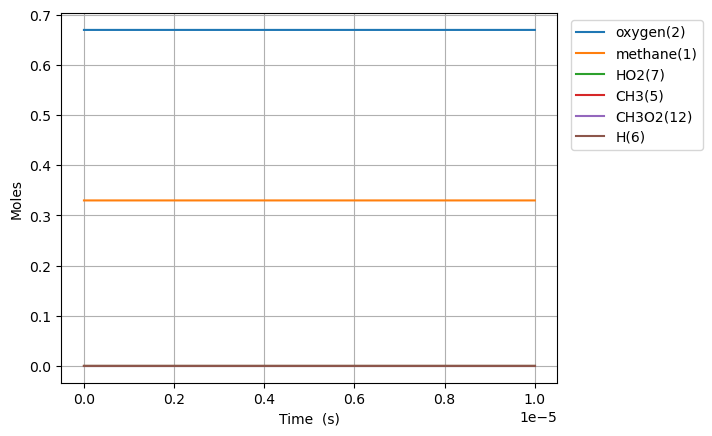

Values plotted in this chart, from the file beside it:
Time (s), Volume (m^3), Ar, He, Ne, N2, methane(1), oxygen(2), CH3(5), HO2(7), CH3O2(12), H(6)
0.0, 0.1122, 0.0, 0.0, 0.0, 0.0, 0.33, 0.67, 0.0, 0.0, 0.0, 0.0
2.0364493616332666e-16, 0.1122, 0.0, 0.0, 0.0, 0.0, 0.33, 0.67, 1.2279585744848023e-16, 9.590710420344287e-17, 5.236623525356153e-25, 2.6888753768699695e-17
5.702058212573147e-16, 0.1122, 0.0, 0.0, 0.0, 0.0, 0.33, 0.67, 3.438283991590801e-16, 2.685399023564212e-16, 3.1629189253165603e-24, 7.528849996557787e-17
1.3033275914452909e-15, 0.1122, 0.0, 0.0, 0.0, 0.0, 0.33, 0.67, 7.858934757936352e-16, 6.138055410094835e-16, 1.52280759517841e-23, 1.7208795001222764e-16
2.7695711318212427e-15, 0.1122, 0.0, 0.0, 0.0, 0.0, 0.33, 0.67, 1.6700236019162741e-15, 1.3043369877038824e-15, 6.650485775307599e-23, 3.6568668071724992e-16
5.7020582125731465e-15, 0.1122, 0.0, 0.0, 0.0, 0.0, 0.33, 0.67, 3.438283745576531e-15, 2.685400558644585e-15, 2.776434301538072e-22, 7.528834645753768e-16
1.1567032374076954e-14, 0.1122, 0.0, 0.0, 0.0, 0.0, 0.33, 0.67, 6.974803598563855e-15, 5.4475304107240776e-15, 1.1342537126951549e-21, 1.527274322093489e-15
2.329698069708457e-14, 0.1122, 0.0, 0.0, 0.0, 0.0, 0.33, 0.67, 1.4047841567260925e-14, 1.0971800955599185e-14, 4.584751650868269e-21, 3.0760451964133903e-15
4.67568773430998e-14, 0.1122, 0.0, 0.0, 0.0, 0.0, 0.33, 0.67, 2.8193910555986147e-14, 2.2020385407603957e-14, 1.8434415624661585e-20, 6.173543582797809e-15
9.367667063513026e-14, 0.1122, 0.0, 0.0, 0.0, 0.0, 0.33, 0.67, 5.6486020742291604e-14, 4.411772775575258e-14, 7.39248852512771e-20, 1.2368366911424275e-14
1.8751625721919118e-13, 0.1122, 0.0, 0.0, 0.0, 0.0, 0.33, 0.67, 1.1307012997856116e-13, 8.831310618957504e-14, 2.9604215270964135e-19, 2.475731983113885e-14
3.7519543038731307e-13, 0.1122, 0.0, 0.0, 0.0, 0.0, 0.33, 0.67, 2.2623790413152813e-13, 1.7670663769510682e-13, 1.1845962071022221e-18, 4.953245103262841e-14
7.505537767235568e-13, 0.1122, 0.0, 0.0, 0.0, 0.0, 0.33, 0.67, 4.525716769636861e-13, 3.5350479676056943e-13, 4.737177881060203e-18, 9.907161738099794e-14
1e-12, 0.1122, 0.0, 0.0, 0.0, 0.0, 0.33, 0.67, 6.029805366849601e-13, 4.710116185452816e-13, 9.453075599624202e-18, 1.3197837121527825e-13
1.5012704693960444e-12, 0.1122, 0.0, 0.0, 0.0, 0.0, 0.33, 0.67, 9.052321351397157e-13, 7.071454791408875e-13, 1.892982867272456e-17, 1.98105585827501e-13
2.251987162068532e-12, 0.1122, 0.0, 0.0, 0.0, 0.0, 0.33, 0.67, 1.35788552020505e-12, 1.0608305058113795e-12, 4.0195589316687067e-17, 2.9709520998298707e-13
3.753420547413507e-12, 0.1122, 0.0, 0.0, 0.0, 0.0, 0.33, 0.67, 2.2631641124479524e-12, 1.7683777767829148e-12, 1.1090499499681113e-16, 4.948972406600343e-13
5.104710594223984e-12, 0.1122, 0.0, 0.0, 0.0, 0.0, 0.33, 0.67, 3.077892166561662e-12, 2.4053133548495417e-12, 1.9722236228511128e-16, 6.727760340744053e-13
6.456000641034462e-12, 0.1122, 0.0, 0.0, 0.0, 0.0, 0.33, 0.67, 3.8925963143756414e-12, 3.0424001931780005e-12, 3.0744602641637217e-16, 8.505035672240561e-13
7.80729068784494e-12, 0.1122, 0.0, 0.0, 0.0, 0.0, 0.33, 0.67, 4.7072779608419594e-12, 3.6796297994572605e-12, 4.40171035478659e-16, 1.0280883324201778e-12
1e-11, 0.1122, 0.0, 0.0, 0.0, 0.0, 0.33, 0.67, 6.029208124469866e-12, 4.713879283531563e-12, 6.917730640281914e-16, 1.3160206140023309e-12
1.0509870781465895e-11, 0.1122, 0.0, 0.0, 0.0, 0.0, 0.33, 0.67, 6.336590171975675e-12, 4.954414264453376e-12, 7.567028462989338e-16, 1.382932610368597e-12
1.321245087508685e-11, 0.1122, 0.0, 0.0, 0.0, 0.0, 0.33, 0.67, 7.965819885220136e-12, 6.229725503116305e-12, 1.155732536276023e-15, 1.7372501146401036e-12
1.5915030968707805e-11, 0.1122, 0.0, 0.0, 0.0, 0.0, 0.33, 0.67, 9.594962057022144e-12, 7.50559846212351e-12, 1.6423036579095772e-15, 2.0910058985565416e-12
2.1320191155949716e-11, 0.1122, 0.0, 0.0, 0.0, 0.0, 0.33, 0.67, 1.2852982346244954e-11, 1.005905617961496e-11, 2.879500249337748e-15, 2.7968056668793353e-12
2.6725351343191626e-11, 0.1122, 0.0, 0.0, 0.0, 0.0, 0.33, 0.67, 1.6110654959845086e-11, 1.2614784408007855e-11, 4.46437241947684e-15, 3.5003349242567054e-12
3.753567171767545e-11, 0.1122, 0.0, 0.0, 0.0, 0.0, 0.33, 0.67, 2.2624982251140805e-11, 1.7733019097347217e-11, 8.652052531870878e-15, 4.900615206325453e-12
4.834599209215927e-11, 0.1122, 0.0, 0.0, 0.0, 0.0, 0.33, 0.67, 2.9137978272991824e-11, 2.2860252547091828e-11, 1.4171001911973353e-14, 6.291896727811963e-12
5.915631246664308e-11, 0.1122, 0.0, 0.0, 0.0, 0.0, 0.33, 0.67, 3.5649679734837894e-11, 2.799642945219473e-11, 2.098451111941855e-14, 7.674234793762581e-12
6.99666328411269e-11, 0.1122, 0.0, 0.0, 0.0, 0.0, 0.33, 0.67, 4.216012341749586e-11, 3.314149297918325e-11, 2.905579933673304e-14, 9.047686237649346e-12
9.158727359009454e-11, 0.1122, 0.0, 0.0, 0.0, 0.0, 0.33, 0.67, 5.51773681058332e-11, 4.3458071074781485e-11, 4.884105221299406e-14, 1.1768138083264704e-11
9.999999999999999e-11, 0.1122, 0.0, 0.0, 0.0, 0.0, 0.33, 0.67, 6.024119449197986e-11, 4.748176980218003e-11, 5.780447661861336e-14, 1.2817229166418427e-11
1.1320791433906219e-10, 0.1122, 0.0, 0.0, 0.0, 0.0, 0.33, 0.67, 6.81899896779138e-11, 5.3809537046888304e-11, 7.324942062593613e-14, 1.4453702051651426e-11
1.3482855508802982e-10, 0.1122, 0.0, 0.0, 0.0, 0.0, 0.33, 0.67, 8.119826500814789e-11, 6.419542285129592e-11, 1.0200403016031393e-13, 1.710484618701227e-11
1.780698365859651e-10, 0.1122, 0.0, 0.0, 0.0, 0.0, 0.33, 0.67, 1.0720272337324699e-10, 8.50686833480156e-11, 1.7160554240409592e-13, 2.2305645567635484e-11
2.1698698993410684e-10, 0.1122, 0.0, 0.0, 0.0, 0.0, 0.33, 0.67, 1.3059421097005101e-10, 1.039679191841581e-10, 2.4677183268223876e-13, 2.687306361857514e-11
2.559041432822486e-10, 0.1122, 0.0, 0.0, 0.0, 0.0, 0.33, 0.67, 1.5397506469050397e-10, 1.2297192961036278e-10, 3.3257199689119667e-13, 3.1335707077032385e-11
2.9482129663039036e-10, 0.1122, 0.0, 0.0, 0.0, 0.0, 0.33, 0.67, 1.773463516570445e-10, 1.4207829961700161e-10, 4.2793891256754055e-13, 3.569599095261048e-11
3.3373844997853213e-10, 0.1122, 0.0, 0.0, 0.0, 0.0, 0.33, 0.67, 2.007090294893735e-10, 1.6128466986820744e-10, 5.31914959986384e-13, 3.995627458115244e-11
3.726556033266739e-10, 0.1122, 0.0, 0.0, 0.0, 0.0, 0.33, 0.67, 2.2406395898387917e-10, 1.8058873465782947e-10, 6.436393427363237e-13, 4.411886366878606e-11
4.504899100229574e-10, 0.1122, 0.0, 0.0, 0.0, 0.0, 0.33, 0.67, 2.707536309363896e-10, 2.194809705546778e-10, 8.872751371713867e-13, 5.215993551888323e-11
5.283242167192409e-10, 0.1122, 0.0, 0.0, 0.0, 0.0, 0.33, 0.67, 3.174206779815511e-10, 2.587375876346028e-10, 1.1535358287277984e-12, 5.983662617567614e-11
6.061585234155244e-10, 0.1122, 0.0, 0.0, 0.0, 0.0, 0.33, 0.67, 3.6406931226261406e-10, 2.9834200171206906e-10, 1.438209273997383e-12, 6.716551982454244e-11
6.83992830111808e-10, 0.1122, 0.0, 0.0, 0.0, 0.0, 0.33, 0.67, 4.107030417430359e-10, 3.3827836846174445e-10, 1.7377875093758384e-12, 7.416246079066739e-11
7.618271368080915e-10, 0.1122, 0.0, 0.0, 0.0, 0.0, 0.33, 0.67, 4.573247253870823e-10, 3.7853155293085095e-10, 2.0494115704606916e-12, 8.084258402669208e-11
8.39661443504375e-10, 0.1122, 0.0, 0.0, 0.0, 0.0, 0.33, 0.67, 5.039366532828039e-10, 4.190871021661987e-10, 2.370791369073793e-12, 8.722034248567896e-11
9.174957502006586e-10, 0.1122, 0.0, 0.0, 0.0, 0.0, 0.33, 0.67, 5.505406801069533e-10, 4.5993121984269066e-10, 2.700072228343783e-12, 9.330953249260645e-11
9.953300568969421e-10, 0.1122, 0.0, 0.0, 0.0, 0.0, 0.33, 0.67, 5.971383181010734e-10, 5.01050747094171e-10, 3.035741906617628e-12, 9.912331291352014e-11
9.999999999999999e-10, 0.1122, 0.0, 0.0, 0.0, 0.0, 0.33, 0.67, 5.999339321217628e-10, 5.035263385672902e-10, 3.0560568219455564e-12, 9.94636503764184e-11
1.0731643635932257e-09, 0.1122, 0.0, 0.0, 0.0, 0.0, 0.33, 0.67, 6.437307832916428e-10, 5.424331356001738e-10, 3.3765843773149633e-12, 1.0467423206878407e-10
1.1509986702895092e-09, 0.1122, 0.0, 0.0, 0.0, 0.0, 0.33, 0.67, 6.903190402142856e-10, 5.84066406924792e-10, 3.721635104716664e-12, 1.0997426839421032e-10
1.2288329769857927e-09, 0.1122, 0.0, 0.0, 0.0, 0.0, 0.33, 0.67, 7.369038730453033e-10, 6.259391161262807e-10, 4.070109912433467e-12, 1.150348668314558e-10
1.3066672836820763e-09, 0.1122, 0.0, 0.0, 0.0, 0.0, 0.33, 0.67, 7.834859454416872e-10, 6.68040336813099e-10, 4.421345143391762e-12, 1.1986695377198015e-10
1.3845015903783598e-09, 0.1122, 0.0, 0.0, 0.0, 0.0, 0.33, 0.67, 8.300658053394922e-10, 7.103596540676563e-10, 4.774792861461524e-12, 1.244809441332977e-10
1.4623358970746434e-09, 0.1122, 0.0, 0.0, 0.0, 0.0, 0.33, 0.67, 8.766438671969008e-10, 7.528871376519718e-10, 5.130038608390346e-12, 1.2888676815331953e-10
1.540170203770927e-09, 0.1122, 0.0, 0.0, 0.0, 0.0, 0.33, 0.67, 9.232204420462333e-10, 7.956132984119933e-10, 5.486771351793347e-12, 1.3309391498603354e-10
1.6180045104672105e-09, 0.1122, 0.0, 0.0, 0.0, 0.0, 0.33, 0.67, 9.697958073134858e-10, 8.385290623186934e-10, 5.844713665614382e-12, 1.3711145866040713e-10
1.695838817163494e-09, 0.1122, 0.0, 0.0, 0.0, 0.0, 0.33, 0.67, 1.0163702284387432e-09, 8.816257748217758e-10, 6.203600109713032e-12, 1.4094805372668088e-10
1.7736731238597775e-09, 0.1122, 0.0, 0.0, 0.0, 0.0, 0.33, 0.67, 1.0629439062425539e-09, 9.248951998694341e-10, 6.56322986349056e-12, 1.4461193623661027e-10
1.851507430556061e-09, 0.1122, 0.0, 0.0, 0.0, 0.0, 0.33, 0.67, 1.1095169475454135e-09, 9.68329481327936e-10, 6.923496106403858e-12, 1.4811096232388153e-10
... 109 more rows
